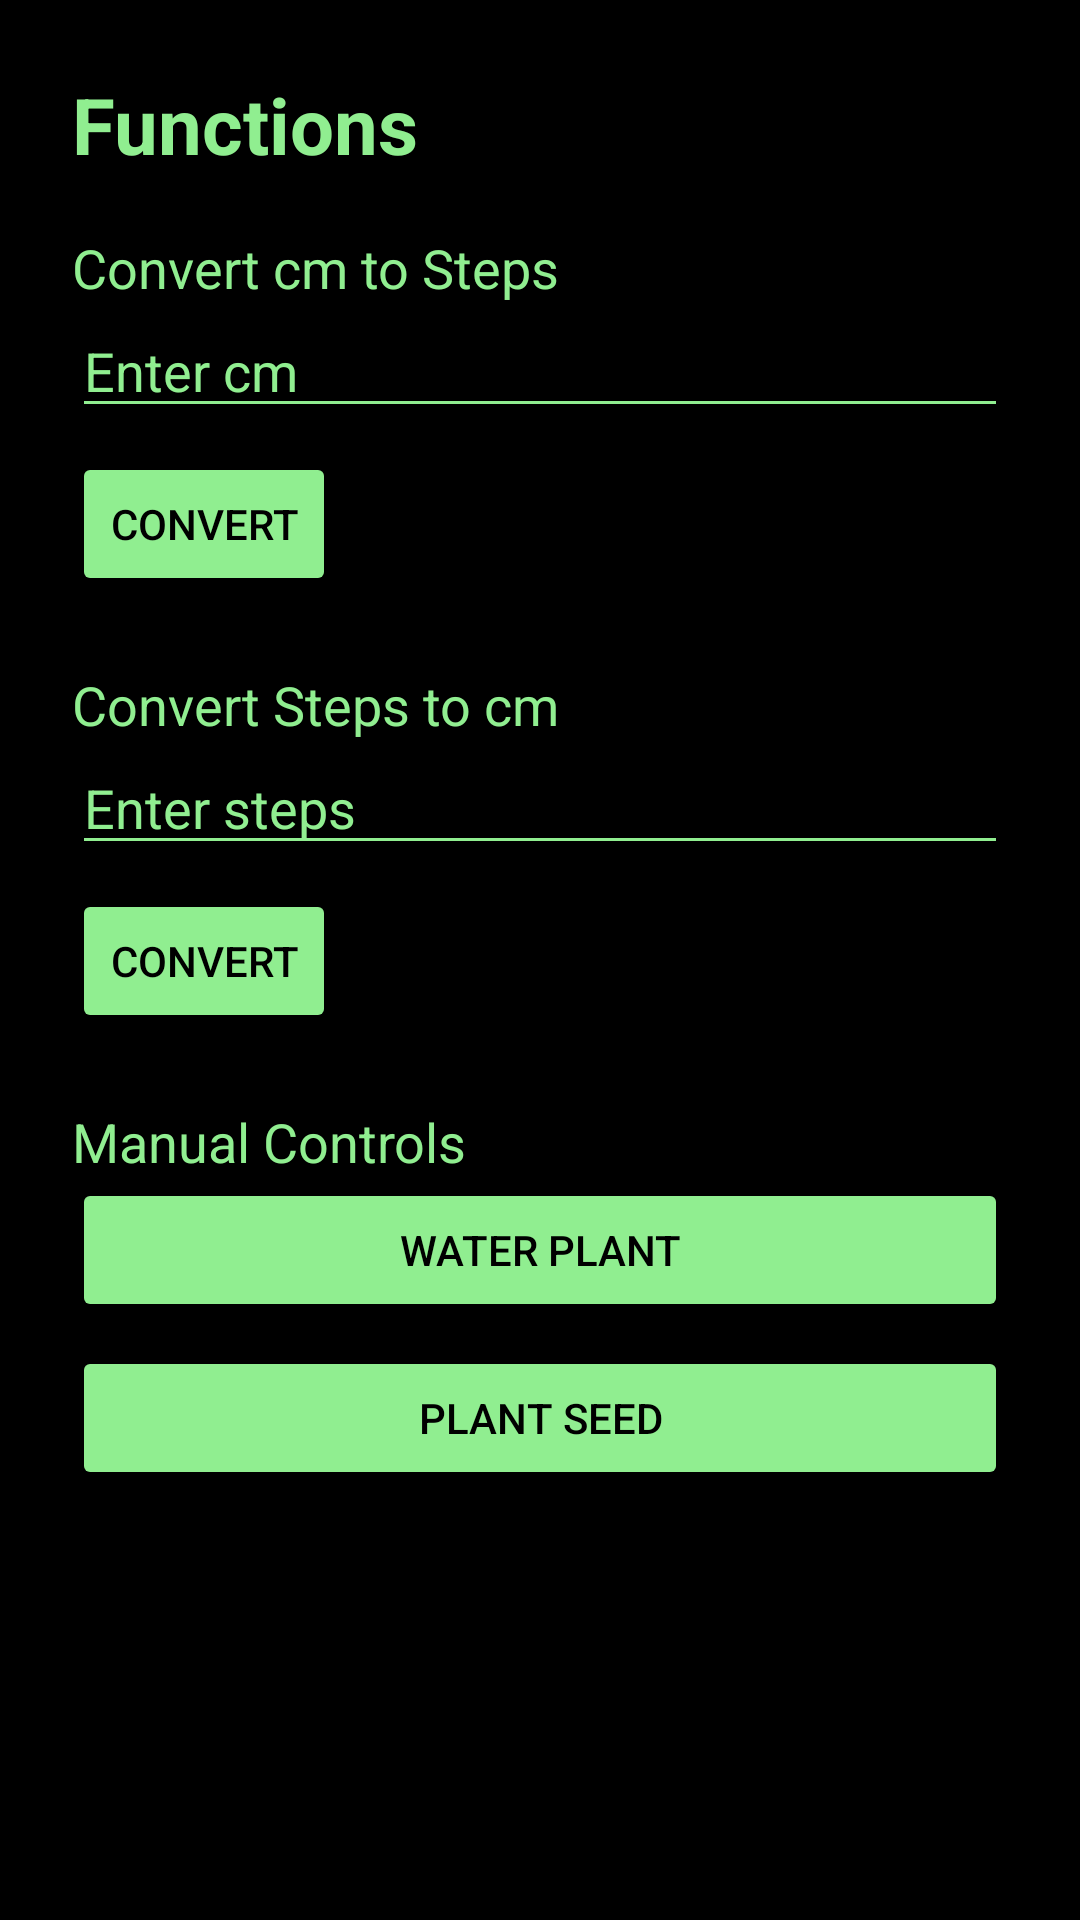

The Android layout XML behind this screen, and the referenced resources:
<!-- AndroidManifest.xml: application theme Theme.HomeFarmerApp -->
<!-- res/layout/fragment_functions.xml -->
<?xml version="1.0" encoding="utf-8"?>
<ScrollView xmlns:android="http://schemas.android.com/apk/res/android"
    android:background="@color/black"
    android:layout_width="match_parent"
    android:layout_height="match_parent">
    <LinearLayout
        android:orientation="vertical"
        android:layout_width="match_parent"
        android:layout_height="wrap_content"
        android:padding="24dp">

        <TextView
            android:layout_width="wrap_content"
            android:layout_height="wrap_content"
            android:text="Functions"
            android:textSize="26sp"
            android:textStyle="bold"
            android:textColor="@color/light_green"
            android:paddingBottom="18dp"/>

        <TextView
            android:layout_width="wrap_content"
            android:layout_height="wrap_content"
            android:text="Convert cm to Steps"
            android:textColor="@color/light_green"
            android:textSize="18sp"/>
        <EditText
            android:layout_width="match_parent"
            android:layout_height="wrap_content"
            android:hint="Enter cm"
            android:inputType="numberDecimal"
            android:textColor="@color/light_green"
            android:textColorHint="@color/light_green"
            android:backgroundTint="@color/light_green"/>

        <Button
            android:layout_width="wrap_content"
            android:layout_height="wrap_content"
            android:text="Convert"
            android:textColor="@color/black"
            android:backgroundTint="@color/light_green"
            android:layout_marginTop="8dp"/>

        <TextView
            android:layout_width="wrap_content"
            android:layout_height="wrap_content"
            android:text="Convert Steps to cm"
            android:textColor="@color/light_green"
            android:textSize="18sp"
            android:paddingTop="24dp"/>
        <EditText
            android:layout_width="match_parent"
            android:layout_height="wrap_content"
            android:hint="Enter steps"
            android:inputType="numberDecimal"
            android:textColor="@color/light_green"
            android:textColorHint="@color/light_green"
            android:backgroundTint="@color/light_green"/>

        <Button
            android:layout_width="wrap_content"
            android:layout_height="wrap_content"
            android:text="Convert"
            android:textColor="@color/black"
            android:backgroundTint="@color/light_green"
            android:layout_marginTop="8dp"/>

        <TextView
            android:layout_width="wrap_content"
            android:layout_height="wrap_content"
            android:text="Manual Controls"
            android:textColor="@color/light_green"
            android:textSize="18sp"
            android:paddingTop="24dp"/>
        <Button
            android:layout_width="match_parent"
            android:layout_height="wrap_content"
            android:text="Water Plant"
            android:textColor="@color/black"
            android:backgroundTint="@color/light_green"/>
        <Button
            android:layout_width="match_parent"
            android:layout_height="wrap_content"
            android:text="Plant Seed"
            android:textColor="@color/black"
            android:backgroundTint="@color/light_green"
            android:layout_marginTop="8dp"/>
    </LinearLayout>
</ScrollView>
<!-- resources referenced by this layout -->
<resources>
  <color name="black">#000000</color>
  <color name="light_green">#90ee90</color>
  <style name="Theme.HomeFarmerApp" parent="Theme.MaterialComponents.DayNight.NoActionBar">
          <item name="colorPrimary">@color/black</item>
          <item name="colorPrimaryVariant">@color/dark_gray</item>
          <item name="colorOnPrimary">@color/light_green</item>
          <item name="colorSecondary">@color/dark_gray</item>
          <item name="colorOnSecondary">@color/light_green</item>
          <item name="colorSurface">@color/dark_gray</item>
          <item name="colorOnSurface">@color/light_green</item>
          <item name="android:windowBackground">@color/black</item>
          <item name="android:textColor">@color/light_green</item>
          <item name="android:navigationBarColor">@color/black</item>
          <item name="android:statusBarColor">@color/black</item>
          <item name="android:forceDarkAllowed">true</item>
      </style>
  <color name="dark_gray">#222222</color>
</resources>
